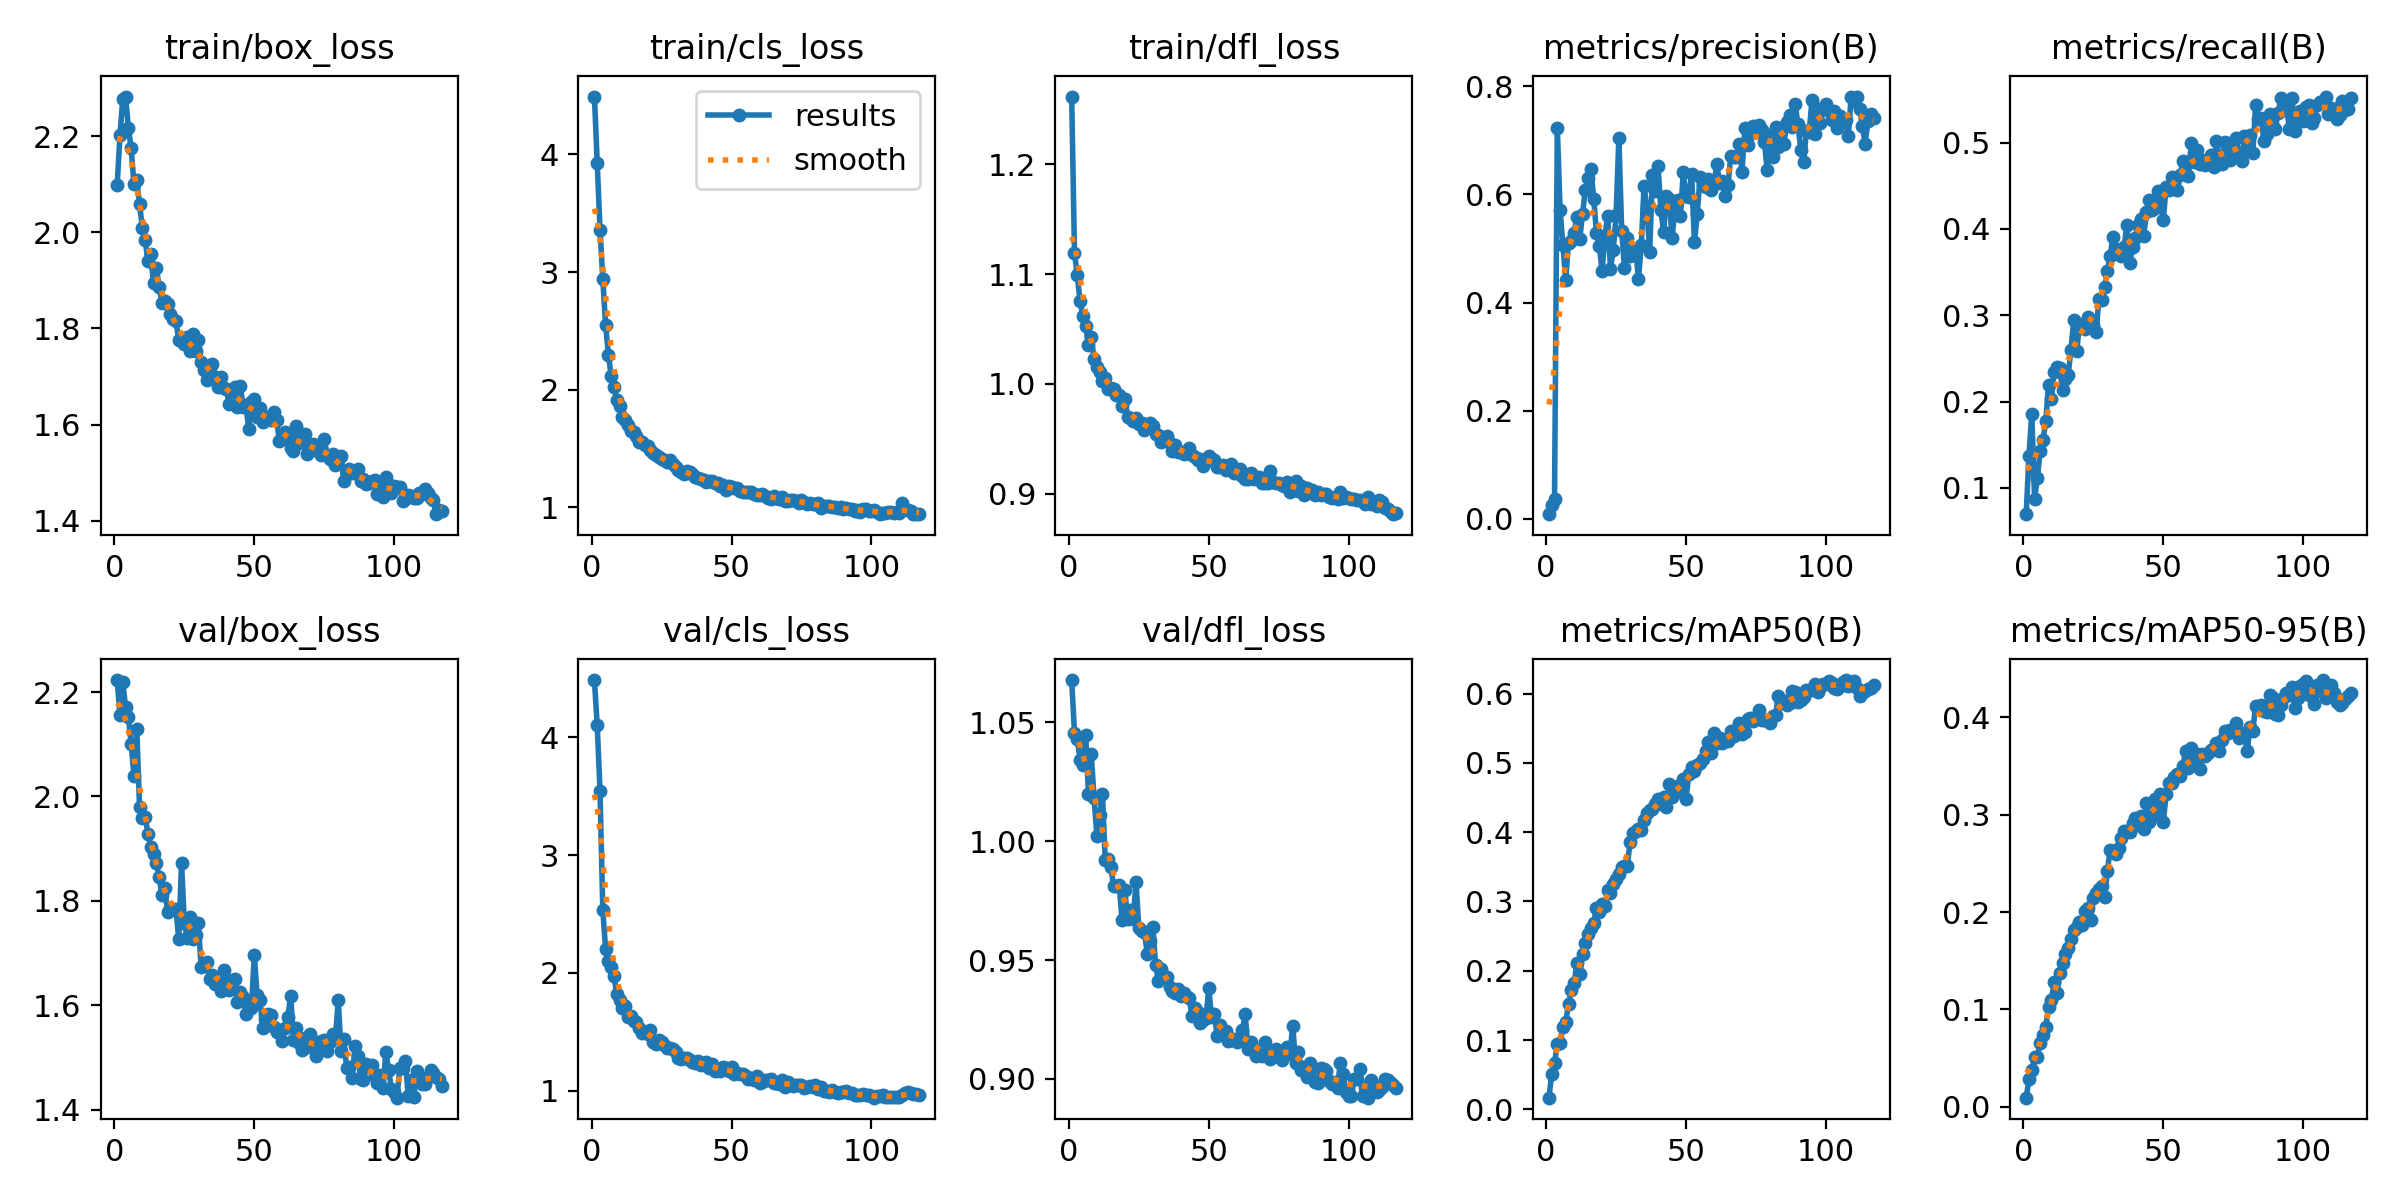

Data behind this chart, as committed beside it:
epoch, time, train/box_loss, train/cls_loss, train/dfl_loss, metrics/precision(B), metrics/recall(B), metrics/mAP50(B), metrics/mAP50-95(B), val/box_loss, val/cls_loss, val/dfl_loss, lr/pg0, lr/pg1, lr/pg2
1, 137.4, 2.098, 4.493, 1.261, 0.00838, 0.06962, 0.01697, 0.00933, 2.223, 4.484, 1.068, 0.0001902, 0.0001902, 0.0001902
2, 289.3, 2.201, 3.926, 1.12, 0.02519, 0.1376, 0.05113, 0.02837, 2.156, 4.099, 1.046, 0.000383, 0.000383, 0.000383
3, 423.8, 2.277, 3.362, 1.099, 0.03709, 0.1861, 0.06693, 0.03775, 2.219, 3.543, 1.043, 0.0005726, 0.0005726, 0.0005726
4, 565.5, 2.282, 2.938, 1.075, 0.7234, 0.08734, 0.09373, 0.05061, 2.172, 2.532, 1.034, 0.0005734, 0.0005734, 0.0005734
5, 720.8, 2.217, 2.55, 1.062, 0.5706, 0.1115, 0.09586, 0.05157, 2.153, 2.201, 1.032, 0.0005686, 0.0005686, 0.0005686
6, 862, 2.175, 2.297, 1.052, 0.5061, 0.1424, 0.1185, 0.06523, 2.101, 2.102, 1.045, 0.0005637, 0.0005637, 0.0005637
7, 1007, 2.099, 2.115, 1.036, 0.4418, 0.155, 0.1257, 0.07329, 2.039, 2.05, 1.02, 0.0005589, 0.0005589, 0.0005589
8, 1145, 2.109, 2.022, 1.043, 0.5107, 0.177, 0.1522, 0.08233, 2.13, 1.972, 1.037, 0.000554, 0.000554, 0.000554
9, 1288, 2.058, 1.911, 1.022, 0.5145, 0.2192, 0.1721, 0.1027, 1.98, 1.819, 1.018, 0.0005492, 0.0005492, 0.0005492
10, 1426, 2.01, 1.861, 1.016, 0.5287, 0.2032, 0.1827, 0.1096, 1.958, 1.771, 1.002, 0.0005443, 0.0005443, 0.0005443
11, 1569, 1.983, 1.768, 1.011, 0.5584, 0.2343, 0.2105, 0.1281, 1.962, 1.699, 1.011, 0.0005395, 0.0005395, 0.0005395
12, 1712, 1.94, 1.747, 1.003, 0.5172, 0.2405, 0.1948, 0.1164, 1.929, 1.723, 1.02, 0.0005346, 0.0005346, 0.0005346
13, 1855, 1.954, 1.7, 1.005, 0.5634, 0.2393, 0.2245, 0.1371, 1.904, 1.63, 0.9919, 0.0005298, 0.0005298, 0.0005298
14, 2002, 1.894, 1.65, 0.9956, 0.6084, 0.214, 0.2394, 0.1472, 1.889, 1.633, 0.9925, 0.0005249, 0.0005249, 0.0005249
15, 2142, 1.925, 1.644, 0.9965, 0.6309, 0.2262, 0.253, 0.1573, 1.873, 1.596, 0.9891, 0.0005201, 0.0005201, 0.0005201
16, 2286, 1.887, 1.611, 0.9953, 0.647, 0.2308, 0.2621, 0.1636, 1.845, 1.582, 0.9811, 0.0005152, 0.0005152, 0.0005152
17, 2429, 1.854, 1.554, 0.9896, 0.5924, 0.2596, 0.2694, 0.172, 1.811, 1.537, 0.981, 0.0005104, 0.0005104, 0.0005104
18, 2569, 1.857, 1.558, 0.9901, 0.5281, 0.2951, 0.291, 0.1813, 1.825, 1.49, 0.9816, 0.0005055, 0.0005055, 0.0005055
19, 2716, 1.85, 1.529, 0.9795, 0.5049, 0.2584, 0.2848, 0.1844, 1.778, 1.5, 0.9667, 0.0005007, 0.0005007, 0.0005007
20, 2856, 1.83, 1.525, 0.9863, 0.4576, 0.2858, 0.2971, 0.1898, 1.786, 1.482, 0.9796, 0.0004958, 0.0004958, 0.0004958
21, 2988, 1.82, 1.486, 0.9699, 0.5231, 0.2903, 0.2933, 0.1872, 1.784, 1.518, 0.9671, 0.000491, 0.000491, 0.000491
22, 3135, 1.815, 1.464, 0.9689, 0.5605, 0.2838, 0.3163, 0.201, 1.784, 1.417, 0.971, 0.0004861, 0.0004861, 0.0004861
23, 3276, 1.777, 1.449, 0.9667, 0.4628, 0.2977, 0.3124, 0.2046, 1.727, 1.402, 0.9674, 0.0004813, 0.0004813, 0.0004813
24, 3418, 1.778, 1.43, 0.9688, 0.498, 0.2909, 0.3246, 0.1914, 1.873, 1.428, 0.9829, 0.0004764, 0.0004764, 0.0004764
25, 3564, 1.769, 1.408, 0.964, 0.5618, 0.2883, 0.3321, 0.2144, 1.757, 1.417, 0.9633, 0.0004716, 0.0004716, 0.0004716
26, 3716, 1.783, 1.406, 0.9646, 0.7051, 0.2804, 0.3398, 0.2197, 1.729, 1.394, 0.9621, 0.0004667, 0.0004667, 0.0004667
27, 3862, 1.754, 1.39, 0.9584, 0.533, 0.319, 0.3493, 0.2233, 1.768, 1.366, 0.9619, 0.0004619, 0.0004619, 0.0004619
28, 4009, 1.788, 1.404, 0.9629, 0.464, 0.3178, 0.3517, 0.2267, 1.727, 1.361, 0.9527, 0.000457, 0.000457, 0.000457
29, 4152, 1.754, 1.37, 0.9643, 0.52, 0.3329, 0.3506, 0.2151, 1.735, 1.354, 0.9579, 0.0004522, 0.0004522, 0.0004522
30, 4290, 1.775, 1.346, 0.9621, 0.4867, 0.3511, 0.3863, 0.2423, 1.758, 1.33, 0.9641, 0.0004473, 0.0004473, 0.0004473
31, 4441, 1.73, 1.318, 0.9541, 0.4894, 0.3685, 0.3988, 0.2633, 1.674, 1.28, 0.9478, 0.0004425, 0.0004425, 0.0004425
32, 4588, 1.713, 1.304, 0.9533, 0.4974, 0.3911, 0.4014, 0.2633, 1.678, 1.275, 0.9413, 0.0004376, 0.0004376, 0.0004376
33, 4736, 1.692, 1.283, 0.947, 0.4437, 0.377, 0.405, 0.2593, 1.683, 1.275, 0.9463, 0.0004328, 0.0004328, 0.0004328
34, 4877, 1.718, 1.31, 0.9498, 0.5064, 0.3755, 0.4032, 0.2653, 1.651, 1.283, 0.9433, 0.0004279, 0.0004279, 0.0004279
35, 5020, 1.726, 1.3, 0.9531, 0.6161, 0.3686, 0.418, 0.2762, 1.658, 1.259, 0.9427, 0.0004231, 0.0004231, 0.0004231
36, 5164, 1.699, 1.28, 0.9463, 0.5747, 0.3786, 0.4273, 0.2828, 1.64, 1.243, 0.9385, 0.0004182, 0.0004182, 0.0004182
37, 5305, 1.678, 1.256, 0.9391, 0.4935, 0.4052, 0.4321, 0.2828, 1.638, 1.241, 0.937, 0.0004134, 0.0004134, 0.0004134
38, 5452, 1.699, 1.249, 0.9449, 0.6356, 0.3608, 0.4328, 0.2827, 1.627, 1.256, 0.9361, 0.0004085, 0.0004085, 0.0004085
39, 5597, 1.675, 1.24, 0.938, 0.6057, 0.3787, 0.4403, 0.2914, 1.668, 1.222, 0.9378, 0.0004037, 0.0004037, 0.0004037
40, 5748, 1.675, 1.234, 0.9385, 0.6524, 0.3895, 0.4478, 0.297, 1.636, 1.236, 0.9347, 0.0003988, 0.0003988, 0.0003988
41, 5894, 1.643, 1.216, 0.9359, 0.5712, 0.4043, 0.44, 0.2899, 1.629, 1.242, 0.9363, 0.000394, 0.000394, 0.000394
42, 6038, 1.67, 1.225, 0.9377, 0.5311, 0.4121, 0.4507, 0.2986, 1.648, 1.198, 0.9349, 0.0003891, 0.0003891, 0.0003891
43, 6183, 1.678, 1.224, 0.9416, 0.5969, 0.3922, 0.4362, 0.2854, 1.651, 1.226, 0.9339, 0.0003843, 0.0003843, 0.0003843
44, 6330, 1.636, 1.211, 0.9352, 0.5922, 0.4198, 0.4693, 0.3121, 1.606, 1.166, 0.9266, 0.0003794, 0.0003794, 0.0003794
45, 6473, 1.681, 1.21, 0.9335, 0.5198, 0.4333, 0.4506, 0.2927, 1.625, 1.187, 0.9299, 0.0003746, 0.0003746, 0.0003746
46, 6617, 1.637, 1.178, 0.9304, 0.5712, 0.4221, 0.456, 0.2985, 1.615, 1.173, 0.9283, 0.0003697, 0.0003697, 0.0003697
47, 6763, 1.642, 1.187, 0.9315, 0.5901, 0.4242, 0.4667, 0.3157, 1.583, 1.199, 0.9235, 0.0003649, 0.0003649, 0.0003649
48, 6906, 1.591, 1.149, 0.9257, 0.5594, 0.4438, 0.463, 0.3035, 1.601, 1.194, 0.9249, 0.00036, 0.00036, 0.00036
49, 7050, 1.648, 1.181, 0.9296, 0.6408, 0.4396, 0.4765, 0.3211, 1.594, 1.167, 0.9257, 0.0003552, 0.0003552, 0.0003552
50, 7190, 1.654, 1.178, 0.9346, 0.5965, 0.41, 0.4477, 0.2921, 1.696, 1.202, 0.9382, 0.0003503, 0.0003503, 0.0003503
51, 7331, 1.616, 1.162, 0.9322, 0.5955, 0.4488, 0.4835, 0.3208, 1.619, 1.143, 0.9259, 0.0003455, 0.0003455, 0.0003455
52, 7472, 1.634, 1.162, 0.9309, 0.6387, 0.4448, 0.4938, 0.3322, 1.61, 1.152, 0.9274, 0.0003406, 0.0003406, 0.0003406
53, 7618, 1.606, 1.137, 0.9247, 0.5114, 0.4602, 0.4889, 0.333, 1.556, 1.145, 0.9181, 0.0003357, 0.0003357, 0.0003357
54, 7768, 1.615, 1.131, 0.9247, 0.5641, 0.4543, 0.4965, 0.3383, 1.573, 1.145, 0.9225, 0.0003309, 0.0003309, 0.0003309
55, 7916, 1.616, 1.134, 0.926, 0.6317, 0.4452, 0.4992, 0.342, 1.583, 1.129, 0.9197, 0.000326, 0.000326, 0.000326
56, 8055, 1.609, 1.128, 0.9213, 0.6176, 0.4621, 0.505, 0.3402, 1.581, 1.104, 0.9201, 0.0003212, 0.0003212, 0.0003212
57, 8204, 1.625, 1.13, 0.9237, 0.6137, 0.4791, 0.5174, 0.3502, 1.557, 1.114, 0.916, 0.0003163, 0.0003163, 0.0003163
58, 8346, 1.609, 1.117, 0.9275, 0.6282, 0.4771, 0.5304, 0.3651, 1.548, 1.096, 0.9162, 0.0003115, 0.0003115, 0.0003115
59, 8486, 1.565, 1.106, 0.9187, 0.6086, 0.4611, 0.5138, 0.348, 1.553, 1.124, 0.9167, 0.0003066, 0.0003066, 0.0003066
60, 8624, 1.57, 1.105, 0.9194, 0.6209, 0.5001, 0.5424, 0.3681, 1.531, 1.065, 0.9154, 0.0003018, 0.0003018, 0.0003018
... 57 more rows
